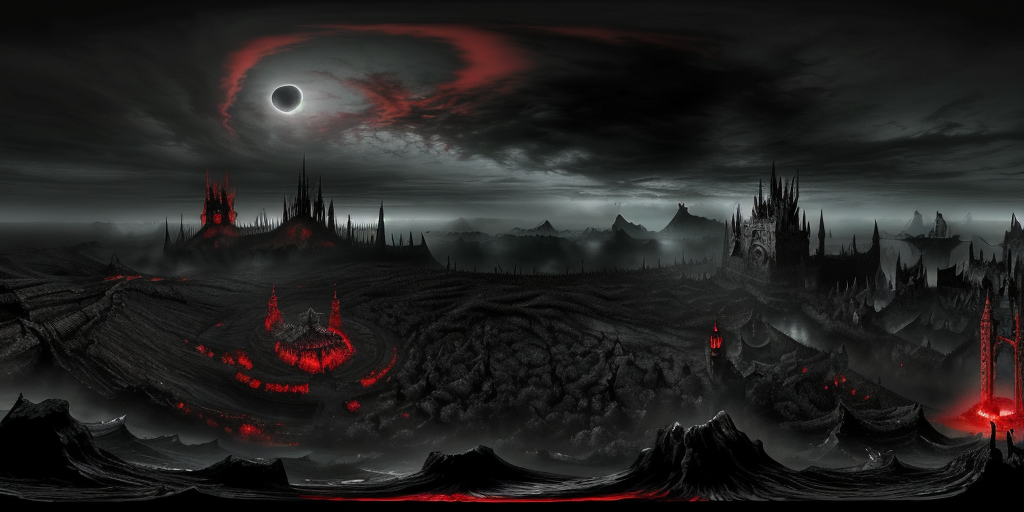
Generation parameters embedded in this image by AUTOMATIC1111 Stable Diffusion web UI or a fork of it (Forge, ...) (PNG 'parameters' text chunk):
<lora:EQP_project:1> dark fantasy, (black), (red), berserk, dark lands
Steps: 20, Sampler: DPM++ 2M Karras, CFG scale: 7, Seed: 3237499264, Size: 1024x512, Model hash: 338b85bc4f, Model: juggernaut_reborn, Tile X: True, Tile Y: False, Start Tiling From Step: 0, Stop Tiling After Step: -1, Lora hashes: "EQP_project: c4576942797c", Version: f0.0.17v1.8.0rc-latest-277-g0af28699